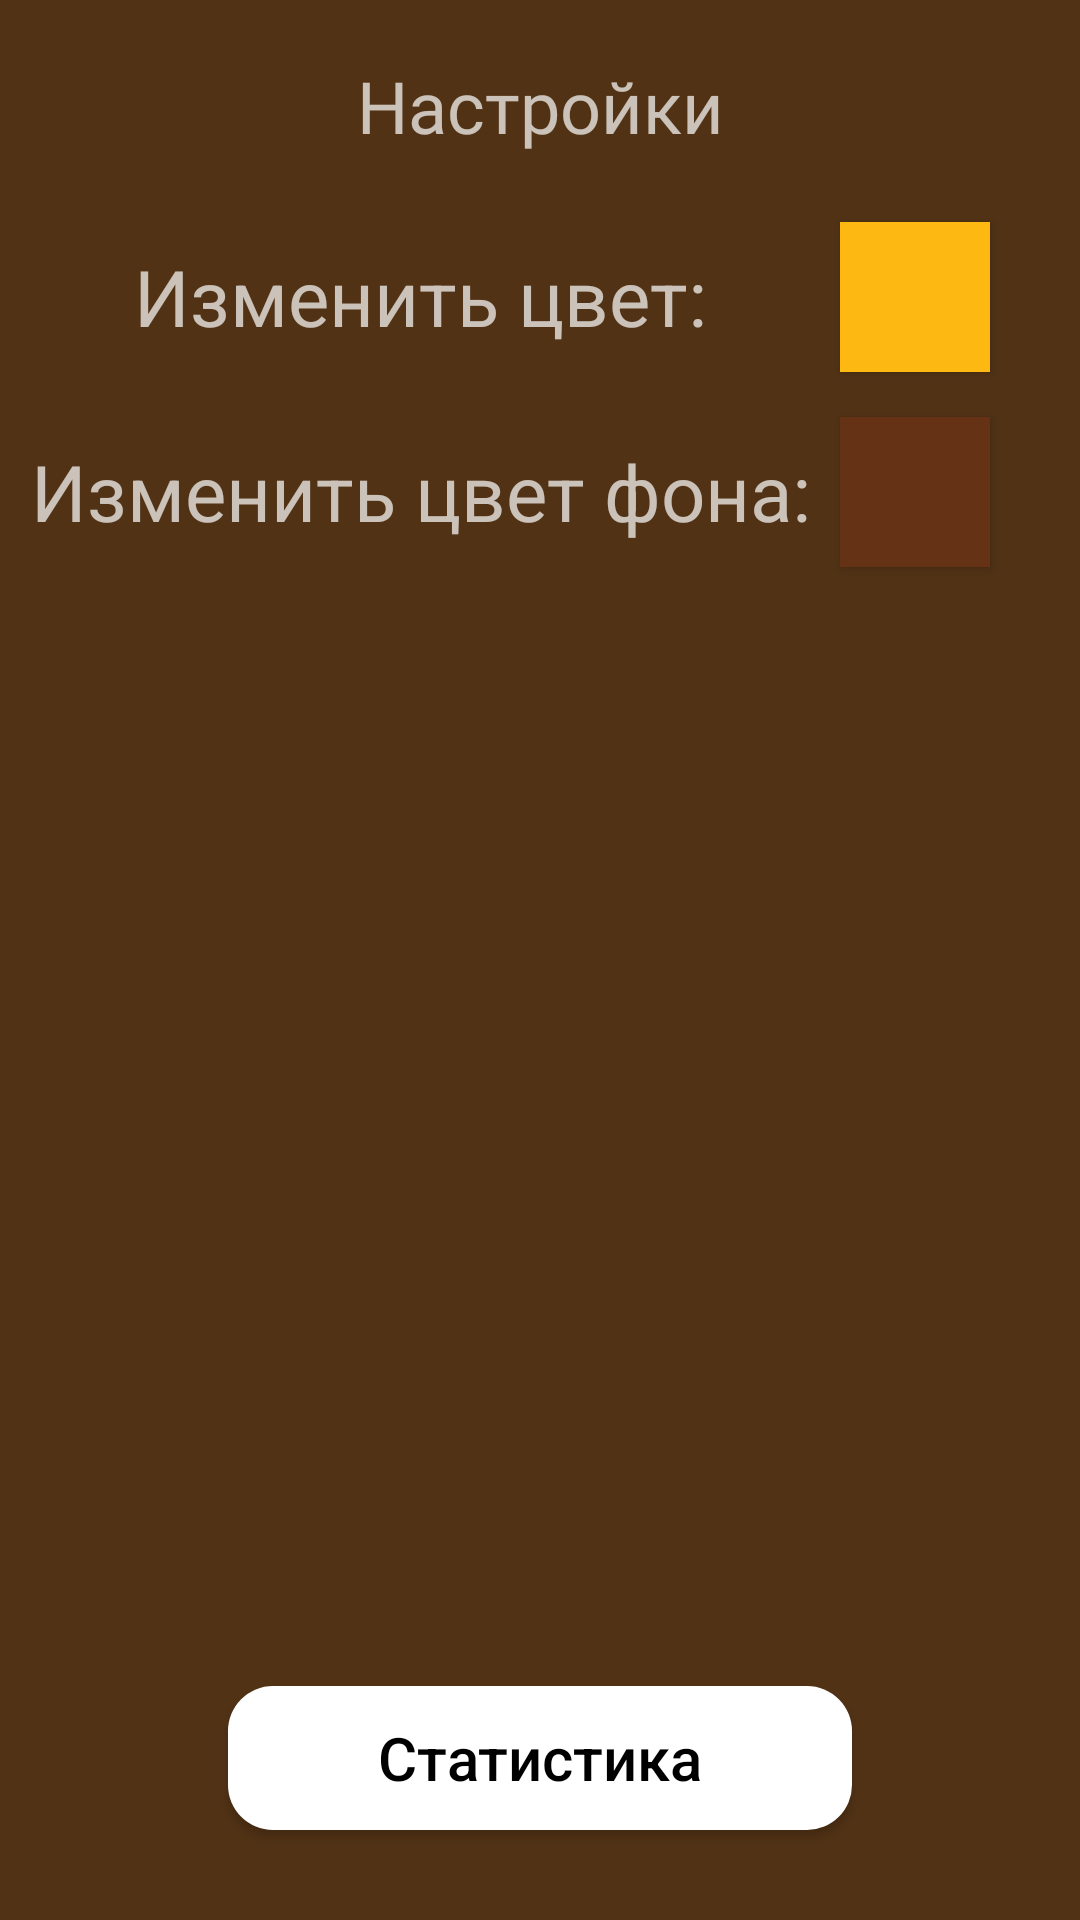

Reconstruct the res/layout file that produces this screen, plus the resources it refers to.
<!-- AndroidManifest.xml: application theme Theme.Design.NoActionBar -->
<!-- res/layout/activity_settings.xml -->
<?xml version="1.0" encoding="utf-8"?>
<androidx.constraintlayout.widget.ConstraintLayout xmlns:android="http://schemas.android.com/apk/res/android"
    xmlns:app="http://schemas.android.com/apk/res-auto"
    xmlns:tools="http://schemas.android.com/tools"
    android:layout_width="match_parent"
    android:layout_height="match_parent"
    android:id="@+id/mainBack"
    android:background="#513215"
    tools:context=".SettingsActivity">
    <Button
        android:id="@+id/go_back_btn"
        android:layout_width="55dp"
        android:layout_height="50dp"
        android:layout_marginStart="10dp"
        android:layout_marginTop="10dp"
        android:background="@drawable/go_back_img"
        android:onClick="goMain"
        app:layout_constraintStart_toStartOf="parent"
        app:layout_constraintTop_toTopOf="parent" />

    <TextView
        android:id="@+id/settingsTxt"
        android:layout_width="wrap_content"
        android:layout_height="wrap_content"
        android:fontFamily="@font/arima_madurai"
        android:text="@string/string_settings"
        android:textSize="24dp"
        app:layout_constraintEnd_toEndOf="parent"
        app:layout_constraintStart_toStartOf="parent"
        app:layout_constraintBottom_toBottomOf="@+id/go_back_btn"
        app:layout_constraintTop_toTopOf="@+id/go_back_btn" />
    <Button
        android:id="@+id/stat_button"
        android:layout_width="208dp"
        android:layout_height="48dp"
        android:layout_marginStart="50dp"
        android:layout_marginEnd="50dp"
        android:layout_marginBottom="30dp"
        android:textSize="20dp"
        android:textAppearance="@style/TextAppearance.AppCompat.Body2"
        android:textColor="@color/black"
        android:background="@drawable/rounded_border_white"
        android:text="@string/stat_string"
        android:onClick="goStatPage"
        app:layout_constraintEnd_toEndOf="parent"
        app:layout_constraintStart_toStartOf="parent"
        app:layout_constraintBottom_toBottomOf="parent" />

    <TextView
        android:id="@+id/changeTxt"
        android:layout_width="wrap_content"
        android:layout_height="wrap_content"
        android:layout_marginTop="30dp"
        android:text="Изменить цвет:"
        android:textAlignment="center"
        android:textSize="26dp"
        app:layout_constraintEnd_toStartOf="@id/colorBtn"
        app:layout_constraintStart_toStartOf="parent"
        app:layout_constraintTop_toBottomOf="@id/settingsTxt" />

    <Button
        android:id="@+id/colorBtn"
        android:layout_width="50dp"
        android:layout_height="50dp"
        android:background="#FDB912"
        android:onClick="changeColor"
        app:layout_constraintBottom_toBottomOf="@+id/changeTxt"
        app:layout_constraintEnd_toEndOf="parent"
        android:layout_marginRight="30dp"
        app:layout_constraintTop_toTopOf="@+id/changeTxt" />
    <TextView
        android:id="@+id/changeBackTxt"
        android:layout_width="wrap_content"
        android:layout_height="wrap_content"
        android:layout_marginTop="30dp"
        android:text="Изменить цвет фона:"
        android:textAlignment="center"
        android:textSize="26dp"
        app:layout_constraintEnd_toStartOf="@id/colorBackBtn"
        app:layout_constraintStart_toStartOf="parent"
        app:layout_constraintTop_toBottomOf="@id/changeTxt" />

    <Button
        android:id="@+id/colorBackBtn"
        android:layout_width="50dp"
        android:layout_height="50dp"
        android:background="#653215"
        android:onClick="changeBackColor"
        app:layout_constraintBottom_toBottomOf="@+id/changeBackTxt"
        app:layout_constraintEnd_toEndOf="parent"
        android:layout_marginRight="30dp"
        app:layout_constraintTop_toTopOf="@+id/changeBackTxt" />


</androidx.constraintlayout.widget.ConstraintLayout>
<!-- resources referenced by this layout -->
<resources>
  <!-- drawable rounded_border_white (drawable) -->
  <shape xmlns:android="http://schemas.android.com/apk/res/android"
      android:shape="rectangle">
      <solid
          android:color="#ffffff"/>
      <corners
          android:radius="15dp" />
  </shape>
  <string name="stat_string">Статистика</string>
  <string name="string_settings">Настройки</string>
  <!-- not gathered from this repository: default colours our renderer supplied (Android Studio template values) -->
  <color name="black">#FF000000</color>
</resources>
